Dataset: ulcer-cancer-prj (GitHub, tamilkumaran-g/ulcer-cancer-prj). Classes: cancer, ulcer.

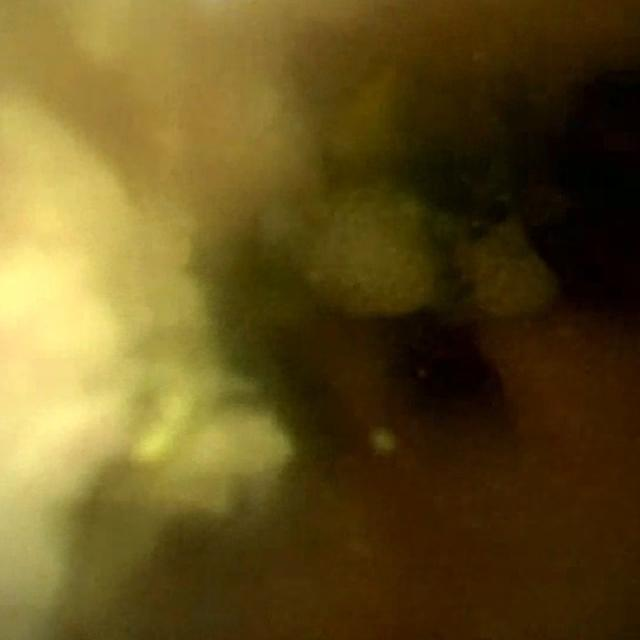
Label: cancer

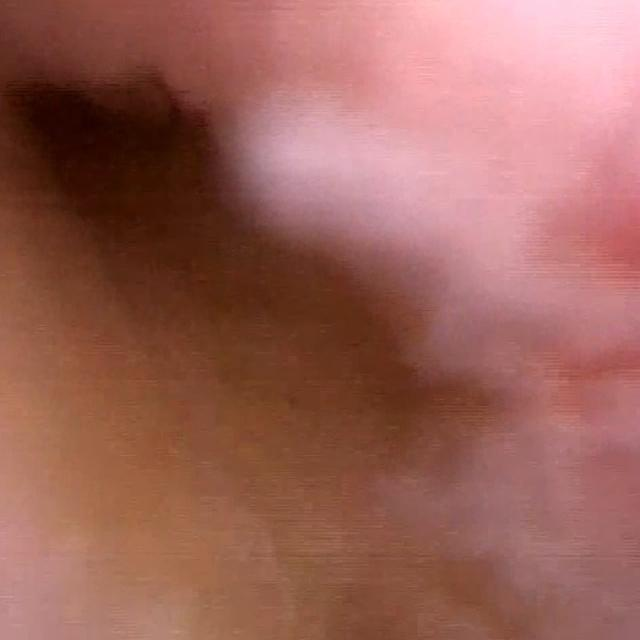
Label: cancer

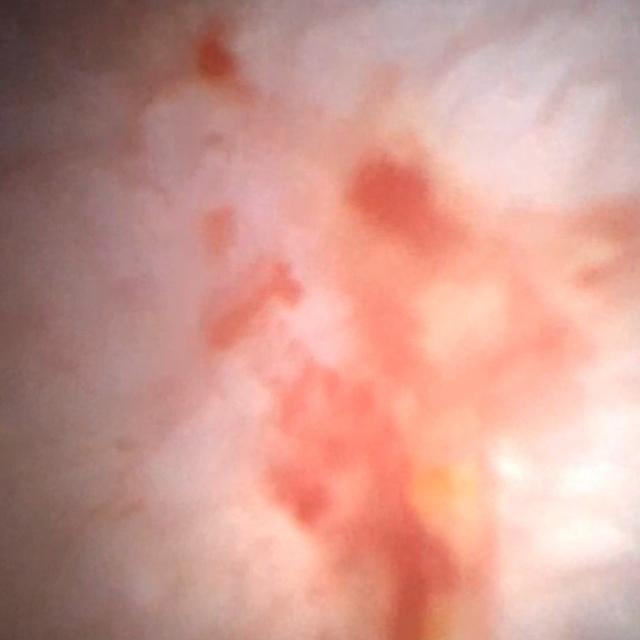
Label: cancer

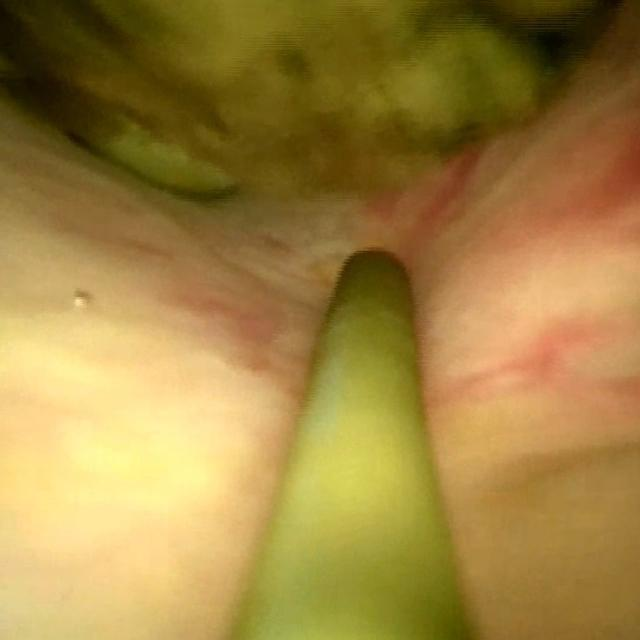
Label: cancer

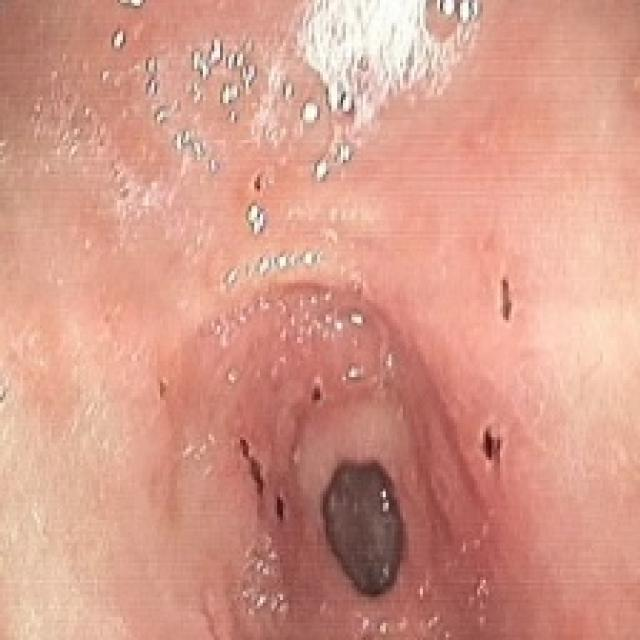
Label: ulcer

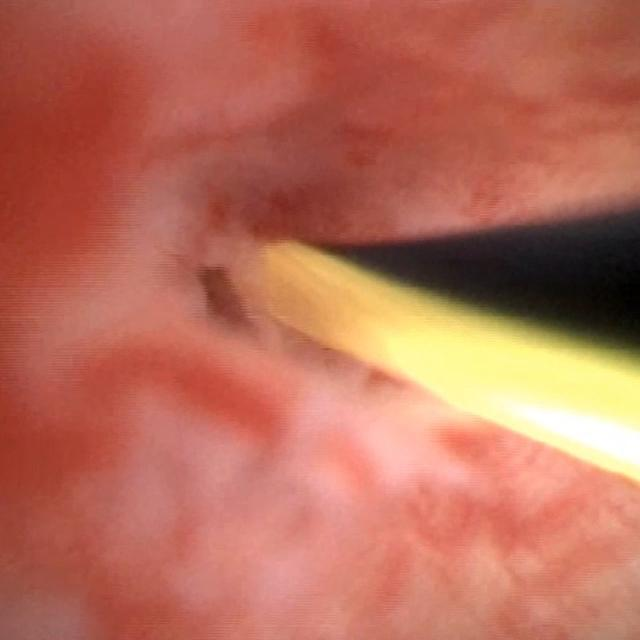
Label: cancer
